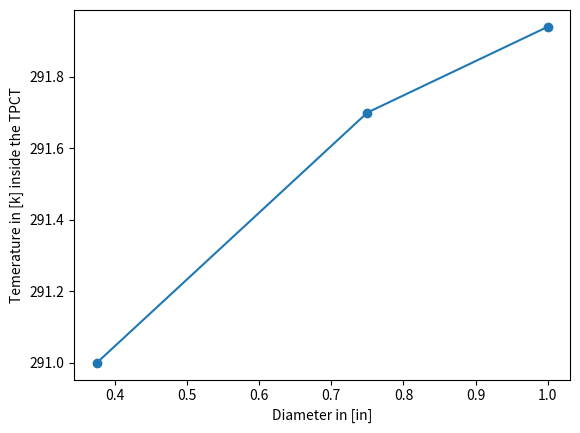

Reproduce this figure in Python.
# -*- coding: utf-8 -*-
"""
Created on Tue Sep 27 16:39:53 2022

@author: Mohammad
"""
# Thermal resistance for the Experiment 

import numpy as np
Te_o = 273.15 + 20  # Temperature of the evaporator 
Tc_ave = 273.15 -10 # Temperature of the coolant @ shell and tube 

k_steel = 45  #WMk
le = 0.75 #m      To change the areas, just change this parameter
Do_e = 1.35 # inch 
Di_e = 1  # inch 

# Known resistance are as below: 
    
# Resistance @ evaporator with the length of "le"
R1 = 1/(2*np.pi*k_steel*le) *np.log(Do_e/Di_e) 

# Resistance @ condenser with the length of "ln"
ln = 1 - le
R4 = 1/(2*np.pi*k_steel*ln) *np.log(Do_e/Di_e) 

# Resistance outside the condenser with the same length of the condenser 
# Nusselt for laminar coaxial flow (eq 29. paper: Hirbodi et al 2022 on laminar correlations for coaxial pipes)
Di_shell = 2.2 #inch
r_star = Do_e/Di_shell
Nu = 0.791*r_star**1.072 + 0.542*r_star**0.179+2.667
h_5= k_steel*Nu/ln
R5 = 1/(h_5 * np.pi*(Di_shell*2.5/100)*ln)


# Newton-Raphson is required to find R2 and R3 through an iterative process 
Q = np.zeros(2)
Q[0] = 1000 #initial guess 

#R744 (liquid CO2) -- 
rho_htf_l =  1100 
k_htf_l = 0.16
cp_htf_l = 1000  #j/kg.k    
g = 9.8
r_in = Di_e/2
rho_htf_v = 1.3

# Check and finilize the numbers 
h_htf_lv = 210000 #j/kg
mu_htf_l = 0.0002
P_s =  35    # saturation pressure @ ave temperature 
P_atm =    1  # atmospheric pressure 
lt = ln + le


for k in range (0,1,1):
    def TotalHeat(Q):
            zi = 0.32*(rho_htf_l**0.65*k_htf_l**0.3*cp_htf_l**0.7*g**0.2*(Q/(2*np.pi*r_in*le))**0.4)/(rho_htf_v**0.25*h_htf_lv**0.4*mu_htf_l**0.1)
            h_2 = zi*(P_s/P_atm)**0.3
            h_3 = 0.925*((k_htf_l**3*rho_htf_l**2*g*h_htf_lv)/(mu_htf_l*(Q/(2*np.pi*r_in*ln))*lt))**(1/3)  #phase change
            Req = R1 + 1/(h_2 * (2*np.pi*r_in*le)) + 1/(h_3* (2*np.pi*r_in*ln)) + +R4 + R5
            return   Q - abs(Tc_ave - Te_o)/(Req)
        
            
    def derivative(f, Q,dh):
        return (f(Q+dh)-f(Q-dh)) / (2.0*dh)
          
            
    def solve(f, Q0,dh):
        lastX = Q0
        nextX = lastX + 100 *dh 
        while (abs(lastX - nextX) >dh): 
            newY = f(nextX)
            lastX = nextX
            nextX = lastX - newY / derivative(f, lastX,dh) 
        return nextX
    
    
    QFound = solve(TotalHeat, Q[k],0.1) 
    Q[k+1] = QFound.copy()  
    zi = 0.32*(rho_htf_l**0.65*k_htf_l**0.3*cp_htf_l**0.7*g**0.2*(Q[k+1]/(2*np.pi*r_in*le))**0.4)/(rho_htf_v**0.25*h_htf_lv**0.4*mu_htf_l**0.1)
    h_2 = zi*(P_s/P_atm)**0.3
    h_3 =  0.925*(k_htf_l**3*rho_htf_l**2*g*h_htf_lv)/(mu_htf_l*(Q[k+1]/(2*np.pi*r_in*ln))*ln)**0.3333
    
    
    
A_evap = 2 * np.pi * r_in*le # this is the perimeter of the evaporator times length section   
R2 = 1/(h_2 * A_evap)
A_cond = 2 * np.pi * r_in*ln   # assumed the same radius 
R3 = 1 / (h_3 * A_cond)

Tstar = Te_o - Q[-1]*(R1 + R2)  
Tstar_dnward =  Tc_ave  + Q[-1]*(R3 + R4 + R5)  
print("Total Heat Extracted is: ")       
print(Q[-1],  "[W]")
print("---------")  
print("Temperature inside the TPCT, referemce point is EVAPORATOR: ")  
print(Tstar,  "[K]")
print("---------") 
print("Temperature inside the TPCT, referemce point is CONDENSER: ")  
print(Tstar_dnward,  "[K]")

Q[-1]/A_evap
Q[-1]/A_cond
    

import matplotlib.pyplot as plt


x = [3/8 , 3/4 , 1]  # Diameter 
y = [291, 291.7 , 291.94]  #temperature 
#z = [285.9/A_evap, 336.5/A_evap, 359.7/A_evap]
z = [646, 380, 305]
plt.xlabel("Diameter in [in]")
plt.ylabel("Temerature in [k] inside the TPCT")
#plt.ylabel("Heat Flux at the Evaporator $[W/m^2]$")
plt.plot(x, y, 'o-')
#plt.plot(x, z, 'ro-')
































